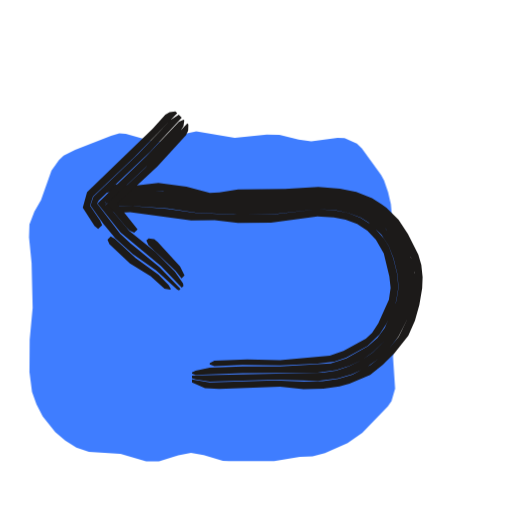
t = 0.00 s
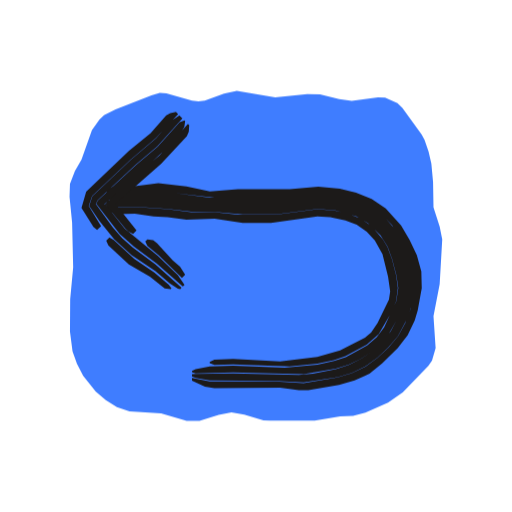
t = 0.53 s
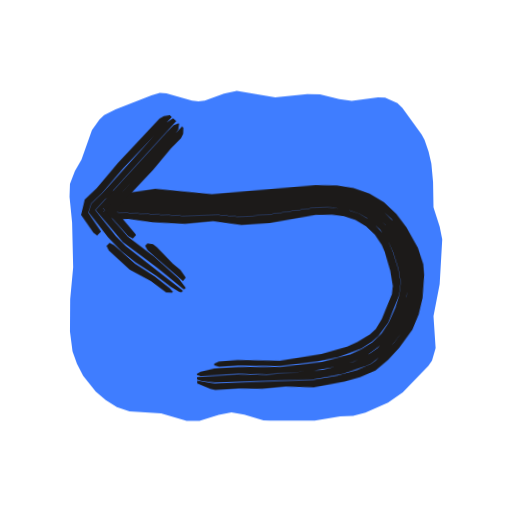
t = 1.04 s
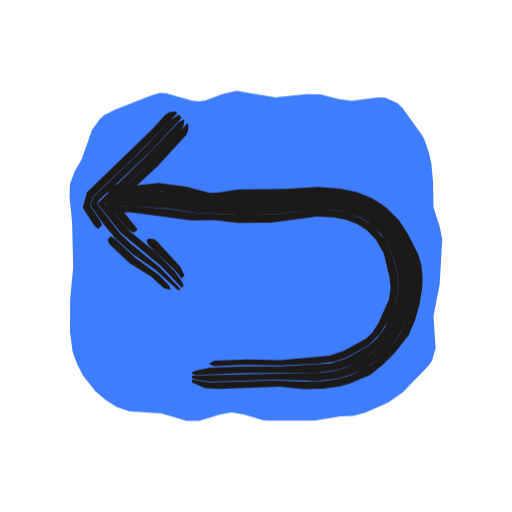
t = 1.53 s
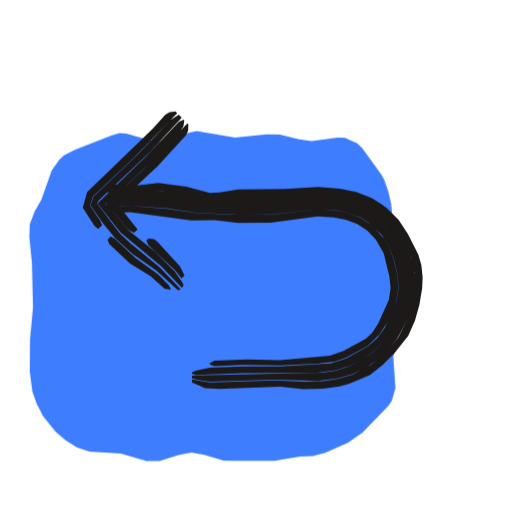
t = 2.10 s
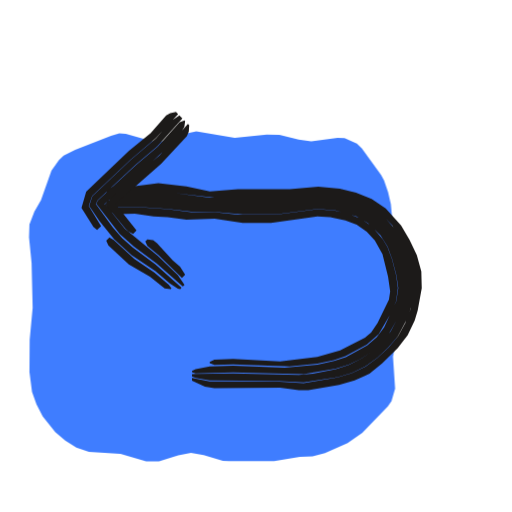
t = 2.57 s

The animated SVG that drew these frames (rendered in a browser with its animation timeline set to each time). Animation: 3 CSS @keyframes rules; one cycle of 3.04 s, repeats indefinitely.

<svg xmlns="http://www.w3.org/2000/svg" width="24" height="24" viewBox="0 0 24 24"><style>svg{--ai-spin:60deg}.ai-fill{animation:ai-fill 2600ms infinite}@keyframes ai-fill{0%,82%,100%{transform:translate(-1.9px,1.9px)}14%,70%{transform:translate(0,0)}}.ai-f1,.ai-f2{opacity:0}.ai-frame{animation:ai-boil 660ms steps(1,end) infinite}.ai-f1{animation-delay:-440ms}.ai-f2{animation-delay:-220ms}@keyframes ai-boil{0%{opacity:1}33.33%,100%{opacity:0}}.ai-target{transform-box:view-box;transform-origin:12px 12px;animation:ai-move 2600ms ease-in-out infinite}.ai-n1{animation-delay:70ms}.ai-n2{animation-delay:140ms}.ai-n3{animation-delay:210ms}@keyframes ai-move{0%,23.08%{transform:none}31.69%{transform:rotate(-9deg)}44.62%,100%{transform:none}}@media (prefers-reduced-motion:reduce){*{animation:none!important}}</style><g class="ai-fill"><path d="M7.49 4.35l.31 .03 1.2 .34 .3 .03 .3-.04 .9-.32 .6-.13 1.8 .3 1.5-.15 .6 .01 .9 .22 .59 .09 1.23-.17 .33 .01 .58 .26 .23 .23 .9 1.24 .14 .25 .19 .56 .13 .56 .08 .86 .02 1.19 .29 .9 .12 .6-.12 2.1-.29 1.5 .1 1.5-.17 .58-.17 .25-1.2 1.24-.69 .48-1.06 .47-.58 .15-.6 .03-1.2 .19-2.1 .01-.3-.02-.9-.27-.6-.1-.6 .11-.9 .29-.6 0-1.2-.35-1.48-.1-.59-.2-.52-.33-.47-.4-.59-.73-.29-.56-.21-.59-.12-.93 .01-1.51 .14-1.5-.05-2.1-.12-1.2 .02-.61 .23-.6 .31-.54 .49-1.38 .35-.49 .22-.21 .54-.28 1.68-.65z" fill="#3F7DFF"/></g><g fill="#1C1A19" class="ai-target"><g class="ai-frame ai-f0"><path d="M5 9.03l.44-.07 .66 .04 1.54-.05 1.98 .36 .44 .03 1.1-.09 2.2-.03 1.55-.13 .95 .07 .72 .15 .45 .17 .25 .1 .62 .4 .53 .54 .53 .85 .3 .68 .18 .72 0 .74-.12 .71-.2 .69-.43 .87-.45 .55-.51 .5-.36 .28-.85 .45-.68 .2-.71 .11-.9 .02-1.32-.06-3.08 .1-.83-.15 0 .14 .61 .27 .66 .04 2.86-.11 1.1 .12 .93-.02 .75-.11 .47-.13 .97-.41 .6-.48 .54-.54 .65-.82 .31-.7 .21-.75 .13-.77 .02-.52-.06-.57-.14-.48-.49-.98-.44-.66-.57-.57-.23-.16-.44-.28-.74-.29-.77-.16-1.01-.08-1.56 .1-2.2 .02-.88 .14-.44 .02-1.1-.29-1.32-.18-1.1 .13-.88-.06-.44 .16zM5 9.21l.22 .11 2.64 .09 1.98 .29 3.08-.04 1.98-.18 .88 .05 .66 .14 .64 .24 .58 .38 .47 .49 .48 .78 .24 .63 .16 .65 .02 .66-.11 .66-.2 .62-.27 .59-.36 .54-.61 .61-.53 .36-.58 .28-.62 .21-.64 .1-5.94 .13-.17 .01 0 .12 .17 .06 .66 .1 3.08-.09 1.99 .06 .93-.12 .68-.2 .65-.3 .57-.42 .51-.49 .44-.56 .44-.86 .2-.69 .13-.71 .01-.49-.06-.51-.23-.71-.32-.67-.41-.62-.53-.53-.22-.15-.41-.26-.69-.27-.72-.15-.96-.07-1.55 .12-2.2 .04-1.32 .09-1.54-.3-.88-.1-1.1 .06-.88-.04-.22 .03-.22 .15zM5 9.51l.44 .14 .88 .01 1.54 .11 1.32 .2 1.98 .09 1.76-.03 1.97-.23 .83 .05 .61 .13 .59 .22 .35 .23 .61 .57 .34 .53 .23 .58 .19 .79 .04 .6-.1 .6-.54 1.26-.35 .48-.44 .39-1.02 .57-.73 .23-2.37 .15-1.76-.01-1.54 .07-.66 .13-.17 .09 0 .05 .17 .06 2.2-.08 3.52-.02 .86-.12 .62-.2 .58-.27 .53-.37 .61-.6 .37-.53 .27-.59 .21-.63 .11-.66-.02-.67-.16-.65-.24-.63-.34-.59-.62-.69-.58-.37-.64-.25-.66-.13-.89-.06-1.98 .18-3.08 .04-2.2-.32-2.42-.05-.22 .04zM5 9.81l.44 .17 .66-.03 2.86 .38 1.1-.01 1.1 .13 1.54-.01 2.18-.29 .77 .04 .55 .11 .54 .2 .48 .31 .4 .42 .37 .65 .26 1.08 .06 .54-.08 .55-.5 1.11-.29 .45-.29 .26-1.05 .58-.64 .22-2.33 .21-1.54-.03-1.54 .06-.22 .11 0 .06 .22 .08 1.32-.05 1.76 .02 1.75-.08 .79-.1 .55-.19 1.01-.55 .56-.53 .31-.49 .26-.53 .21-.56 .1-.6-.04-.6-.19-.78-.22-.58-.23-.37-.55-.62-.53-.34-.59-.23-.6-.12-.83-.05-1.97 .23-1.98 .02-1.76-.08-1.32-.19-1.76-.14-.66 .01-.44-.1z"/><path d="M8.78 5.78l-1.96 2.08-1.77 1.66-.12 .1-.02-.18 1.01 1.21 .16 .16 .21 .1 .16-.16-1.24-1.56 .03 .15-.03 .48 .08-.07 2.09-1.95 1.34-1.46 .1-.21 .01-.3zM6.86 11.27l.1 .22 1.27 1.21 .28 .35 .14-.14-.21-.42-1.04-1.14-.17-.14-.26-.04zM8.61 5.61l-.22 .09-1.51 1.6-2.31 2.24 1.09 1.37 1.88 1.55 .98 1.02 .08-.08-.02-.11-.38-.55-.93-.94-1.21-.97-1.16-1.39 .03 .17 .12-.1 2.08-1.96 1.35-1.45 .12-.19 .04-.27zM8.38 5.38l-.38 .24-1.52 1.59-2.1 2.01-.14 .41 .6 .86 .57 .68 .82 .74 1.09 .77 .98 .89 .09 .04 .07-.07-.98-1.02-1.37-1.12-.48-.45-1.08-1.41 .08-.14 2.39-2.27 1.5-1.61zM8.22 5.22l-.27 .04-.2 .11-.59 .66-3.08 2.98-.2 .73 .55 .85 .17 .14 .19-.18-.1-.22-.47-.69 .14-.43 1.95-1.86 2-2.04zM5.04 11.23l.09 .21 .96 .91 .97 .59 .65 .59 .27 .05 .03-.04-.11-.19-.47-.47-1.08-.79-.97-.9-.19-.11z"/></g><g class="ai-frame ai-f1"><path d="M5 9.02l.44-.05 .88 .1 1.32-.03 2.42 .28 1.76-.01 3.09-.18 .95 .05 .72 .14 .44 .17 .25 .1 .62 .41 .53 .53 .53 .85 .31 .67 .19 .72 .04 .74-.11 .72-.21 .7-.44 .88-.45 .55-.89 .78-.21 .14-.67 .26-.93 .22-1.13 .15-4.62-.02-.83-.16 0 .13 .61 .28 .22 .05 1.1-.02 1.1 .06 1.1-.06 1.32 .1 1.45-.21 .74-.18 .73-.28 .61-.47 .55-.55 .65-.82 .33-.72 .21-.75 .12-1.08-.02-.5-.22-.77-.49-.97-.45-.66-.56-.57-.23-.16-.43-.28-.74-.29-.77-.15-1.01-.06-4.86 .22-2.64-.36-1.1 .11-.88-.11-.44 .13zM5 9.2l.22 .12 .88 .09 1.54 .06 1.32 .16 2.2 .12 1.54-.04 2.2-.19 .88 .04 .44 .07 .86 .29 .57 .38 .47 .49 .48 .77 .25 .63 .17 .65 .06 .66-.1 .67-.2 .63-.39 .79-.4 .52-.48 .44-.36 .24-.79 .36-1.47 .32-2.64 .12-1.32-.08-1.76 .04-.17 .01 0 .11 .17 .07 .66 .1 4.62 .05 1.37-.2 1.12-.33 .23-.09 .59-.42 .51-.49 .46-.56 .44-.87 .22-.7 .11-.72-.04-.75-.19-.71-.31-.68-.38-.63-.68-.75-.62-.41-.7-.27-.72-.14-.95-.05-3.09 .18-1.76 .01-2.42-.28-1.32 .03-.88-.1-.22 .01-.22 .15zM5 9.5l.44 .16 3.3 .32 1.32-.01 1.32 .16 1.32-.05 2.19-.24 .82 .04 .8 .18 .4 .15 .36 .23 .6 .57 .34 .53 .23 .57 .21 .78 .08 .61-.09 .61-.21 .58-.35 .7-.35 .49-.45 .39-.51 .3-.54 .22-1.35 .3-1.97 .16-1.98-.09-1.1 .03-.66 .13-.17 .09 0 .05 .17 .06 1.76-.04 1.32 .08 2.2-.07 1.29-.19 .62-.16 .6-.24 .71-.49 .32-.3 .4-.52 .4-.79 .14-.41 .17-.89-.06-.67-.17-.65-.25-.63-.35-.58-.61-.69-.57-.37-.64-.25-.67-.12-.88-.04-2.2 .19-1.32 .05-2.42-.13-1.32-.16-1.32-.04-1.1-.1-.22 .03zM5 9.8l.44 .2 .66 .02 1.1 .19 1.54 .15 1.32-.07 1.32 .23 1.32-.04 2.18-.29 .76 .03 .56 .09 .53 .2 .48 .32 .4 .41 .3 .49 .13 .34 .22 .89 .09 .71-.06 .39-.52 1.13-.3 .46-.29 .25-.6 .33-.49 .2-1.22 .29-1.96 .23-1.98-.11-.88 .03-.22 .1 0 .07 .22 .08 .88-.03 1.98 .11 1.76-.14 .99-.16 1.09-.36 .51-.3 .31-.25 .49-.61 .57-1.27 .09-.61-.08-.6-.21-.78-.22-.58-.23-.36-.55-.62-.53-.34-.58-.22-.61-.11-.82-.04-2.19 .24-1.32 .05-1.32-.16-1.32 .01-3.3-.32-.44-.12z"/><path d="M8.79 5.79l-3.56 3.59-.28 .25-.03-.19 1.14 1.39 .21 .11 .16-.16-1.22-1.59 .04 .15-.03 .48 .08-.05 2.05-2 .88-.98 .49-.45 .11-.2 .02-.29zM6.83 11.3l.1 .22 1.6 1.51 .14-.15-.24-.38-.33-.29-.73-.82-.17-.14-.26-.05zM8.63 5.63l-.23 .08-.32 .3-3.5 3.53 1.22 1.55 1.54 1.26 1.15 1.02 .08 .06 .08-.08-.31-.44-1.11-1.08-1.19-.98-1.13-1.41 .03 .18 .12-.09 2.19-2.17 1.23-1.26 .13-.18 .05-.26zM8.39 5.39l-.39 .23-3.08 3.14-.53 .47-.14 .4 .86 1.21 .59 .66 .67 .58 .91 .64 .68 .57 .38 .24 .1 .03 .07-.07-2.59-2.21-.45-.49-.91-1.25 3.97-4.01zM8.24 5.24l-.28 .03-.21 .1-2.04 2.01-1.04 1.14-.58 .5-.2 .71 .54 .86 .17 .14 .19-.18-.56-.91 .15-.42 .53-.47 1.05-1.12 2.37-2.3zM5.02 11.24l.1 .22 .94 .93 .97 .58 .69 .56 .28 .03 .04-.04-.14-.18-.67-.57-.91-.64-.95-.92-.2-.12z"/></g><g class="ai-frame ai-f2"><path d="M5 9.1l.44-.09 .88 .02 1.1-.07 2.64 .31 3.08-.03 1.77-.16 .95 .08 .71 .18 .69 .27 .61 .42 .51 .53 .52 .84 .29 .67 .2 .71 .04 .73-.18 .96-.25 .67-.34 .62-.45 .54-.52 .48-.56 .41-.64 .3-.67 .2-1.59 .27-1.32-.08-3.08 0-.83-.17 0 .13 .61 .29 .44 .06 3.08-.02 .88 .12 .44 0 1.44-.25 .73-.21 .45-.2 .25-.12 .59-.47 .73-.72 .47-.61 .33-.69 .14-.47 .19-1.04-.02-.79-.21-.76-.34-.71-.4-.68-.72-.8-.66-.45-.73-.29-.76-.19-1.01-.09-1.34 .12-2.42 0-1.32 .1-1.1-.23-1.32-.15-1.1 .14-.88-.03-.44 .17zM5 9.28l.22 .11 2.42 .01 1.54 .19 1.98 .09 1.76 0 1.98-.22 .88 .08 .65 .16 .42 .16 .59 .33 .65 .63 .36 .57 .26 .61 .24 .85 .07 .65-.1 .66-.21 .62-.4 .76-.39 .5-.48 .43-.52 .35-.57 .28-.61 .2-1.07 .21-.66 .06-3.08-.07-1.76 .03-.17 .01 0 .11 .17 .07 .66 .11 3.08 .02 1.32 .08 1.59-.25 .67-.2 .63-.3 .57-.41 .51-.48 .45-.53 .45-.85 .22-.69 .11-.71-.03-.74-.2-.7-.29-.67-.37-.63-.66-.75-.62-.42-.68-.27-.72-.18-.95-.08-1.77 .16-3.3 .03-2.42-.31-1.1 .07-.88-.02-.22 .04-.22 .16zM5 9.58l.44 .12 .88-.01 1.54 .1 1.1 .13 1.1 .01 1.32 .12 1.54 0 1.97-.26 .83 .07 .99 .29 .54 .31 .59 .58 .33 .52 .21 .58 .2 .76 .09 .6-.09 .6-.57 1.24-.35 .47-.45 .38-1 .55-.55 .18-.78 .17-1.53 .14-2.42-.09-1.1 .04-.66 .12-.17 .09 0 .05 .17 .06 1.76-.04 3.3 .08 1.51-.26 .6-.19 .57-.27 .53-.35 .48-.43 .27-.33 .53-.93 .22-.62 .09-.66-.06-.66-.17-.64-.23-.62-.33-.59-.6-.68-.57-.38-.63-.25-.65-.16-.89-.08-1.76 .2-1.76 .02-1.98-.08-1.76-.2-2.42-.01-.22 .05zM5 9.88l.44 .16 .88-.03 .88 .14 .66 .03 .88 .12 1.32-.05 1.32 .2 1.32 0 2.18-.31 .6 .04 .71 .15 .53 .2 .47 .33 .38 .41 .36 .64 .26 1.06 .1 .69-.06 .39-.53 1.09-.3 .44-.29 .25-1.17 .6-1.07 .3-1.74 .21-2.2-.11-.88 .03-.22 .1 0 .06 .22 .08 .88-.02 2.64 .1 1.31-.13 .77-.17 .54-.18 1-.54 .56-.5 .59-1 .23-.56 .08-.6-.08-.59-.2-.77-.21-.57-.22-.36-.53-.62-.52-.35-.58-.23-.6-.14-.82-.07-1.97 .26-1.76 0-1.1-.12-1.1 0-1.1-.14-1.54-.1-.88 .01-.44-.08z"/><path d="M8.81 5.81l-1.33 1.47-.85 .7-1.61 1.51-.13 .1-.04-.13 1.02 1.25 .16 .15 .21 .1 .16-.16-1.24-1.56 0 .54 2.4-2.11 1.2-1.29 .09-.21 .02-.3zM6.81 11.32l.1 .21 .51 .42 1.11 1.08 .15-.15-.24-.38-.34-.29-.74-.81-.18-.14-.27-.04zM8.65 5.65l-.23 .08-1.03 1.15-1.01 .85-1.78 1.65-.09 .17 1.1 1.42 .66 .58 1.07 .8 1.16 1.02 .07 .06 .08-.08-.31-.45-.95-.91-1.54-1.27-1-1.26 .03 .12 .13-.1 2.62-2.36 .89-.98 .12-.19 .04-.27zM8.41 5.41l-.37 .25-.73 .83-1.17 1-1.81 1.7-.15 .46 .48 .71 .7 .86 .81 .74 1.12 .75 .67 .57 .38 .25 .11 .02 .06-.06-1.22-1.09-1.07-.8-.49-.44-.44-.5-.8-1.1 .1-.19 1.77-1.65 1.01-.86 1.18-1.31zM8.25 5.25l-.27 .05-.19 .11-.73 .83-1.02 .84-2 1.9-.22 .77 .56 .89 .17 .14 .19-.18-.58-.95 .16-.47 1.8-1.7 1.18-1 1.05-1.13zM4.98 11.28l.1 .22 .96 .9 .99 .57 .69 .55 .28 .03 .04-.03-.13-.18-.68-.57-.93-.63-.97-.89-.2-.12z"/></g></g></svg>
